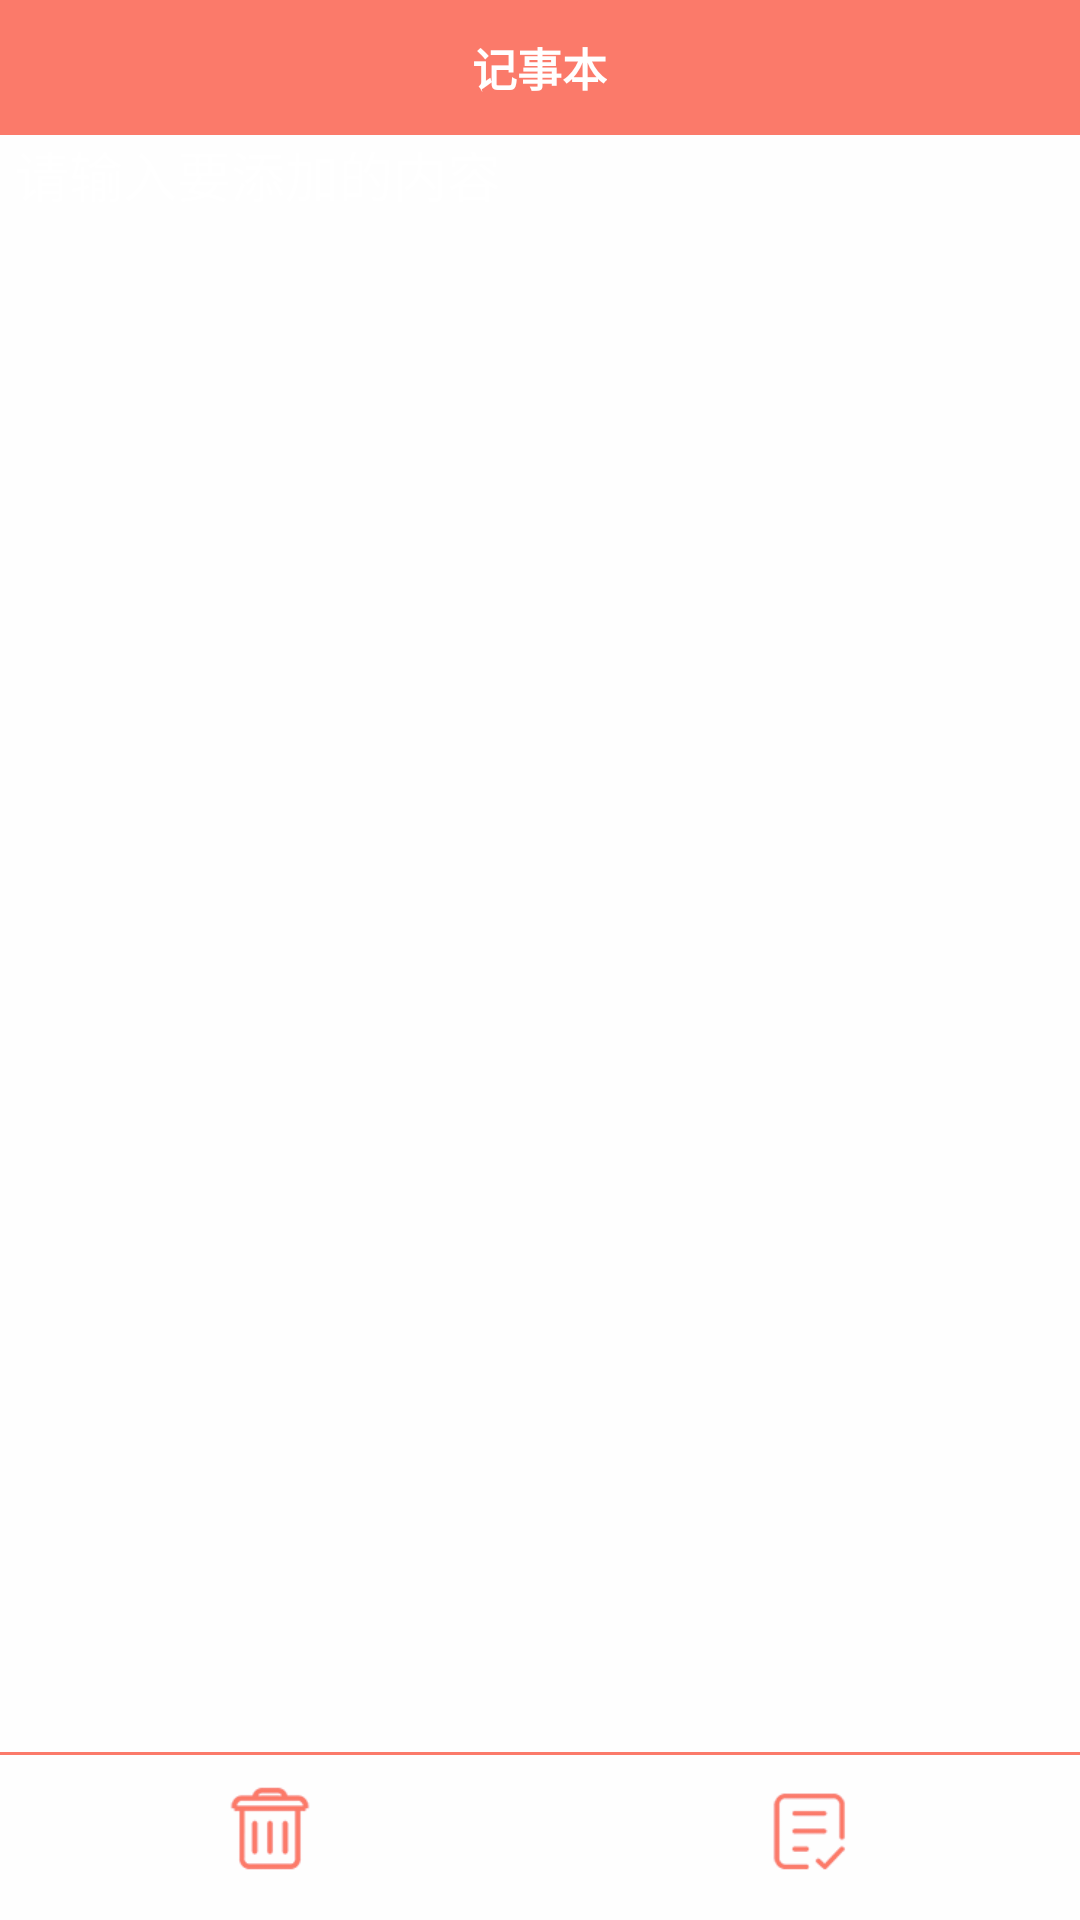

Reconstruct the res/layout file that produces this screen, plus the resources it refers to.
<!-- AndroidManifest.xml: application theme Theme.AppCompat.NoActionBar -->
<!-- res/layout/activity_record.xml -->
<?xml version="1.0" encoding="utf-8"?>
<LinearLayout xmlns:android="http://schemas.android.com/apk/res/android"
    android:orientation="vertical"
    android:layout_width="match_parent"
    android:layout_height="match_parent"
    android:background="#fefefe">
    <RelativeLayout
        android:layout_width="match_parent"
        android:layout_height="45dp"
        android:background="#fb7a6a"
        android:orientation="horizontal">
        <ImageView
            android:id="@+id/note_back"
            android:layout_width="45dp"
            android:layout_height="wrap_content"
            android:layout_centerVertical="true"
            android:paddingLeft="11dp"
            android:src="@drawable/back" />
        <TextView
            android:id="@+id/note_name"
            android:layout_width="wrap_content"
            android:layout_height="wrap_content"
            android:layout_centerInParent="true"
            android:gravity="center"
            android:text="记事本"
            android:textColor="@android:color/white"
            android:textSize="15sp"
            android:textStyle="bold" />
    </RelativeLayout>
    <TextView
        android:id="@+id/tv_time"
        android:layout_width="match_parent"
        android:layout_height="wrap_content"
        android:textSize="15sp"
        android:paddingTop="10dp"
        android:paddingBottom="10dp"
        android:gravity="center"
        android:visibility="gone"
        android:textColor="#fb7a6a"/>
    <EditText
        android:id="@+id/note_content"
        android:layout_width="match_parent"
        android:layout_height="match_parent"
        android:layout_weight="1"
        android:gravity="top"
        android:hint="请输入要添加的内容"
        android:paddingLeft="5dp"
        android:textColor="@android:color/black"
        android:background="#fefefe" />
    <View
        android:layout_width="match_parent"
        android:layout_height="1dp"
        android:background="#fb7a6a"/>
    <LinearLayout
        android:layout_width="match_parent"
        android:layout_height="55dp"
        android:orientation="horizontal">
        <ImageView
            android:id="@+id/delete"
            android:layout_width="0dp"
            android:layout_weight="1"
            android:layout_height="wrap_content"
            android:src="@drawable/delete"
            android:paddingBottom="15dp"
            android:paddingTop="9dp"/>
        <ImageView
            android:id="@+id/note_save"
            android:layout_width="0dp"
            android:layout_weight="1"
            android:layout_height="wrap_content"
            android:src="@drawable/save_note"
            android:paddingBottom="15dp"
            android:paddingTop="9dp"/>
    </LinearLayout>
</LinearLayout>
<!-- resources referenced by this layout -->
<resources>
  <!-- drawable delete: png bitmap (drawable, 5443 bytes) -->
  <!-- drawable save_note: png bitmap (drawable, 5437 bytes) -->
</resources>
